3-way image classification set "Blueberry_maturiety" from GitHub (Chrislandry98/IA_gestion_suivi_agricole); label vocabulary: immature, mature, semi-mature.

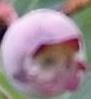
Label: semi-mature

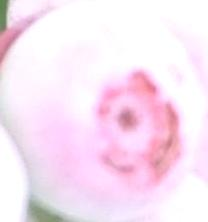
Label: semi-mature

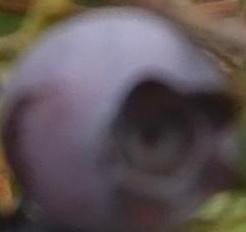
Label: mature

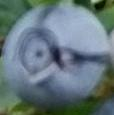
Label: mature

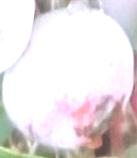
Label: semi-mature

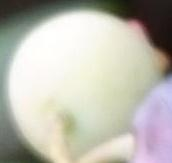
Label: immature
